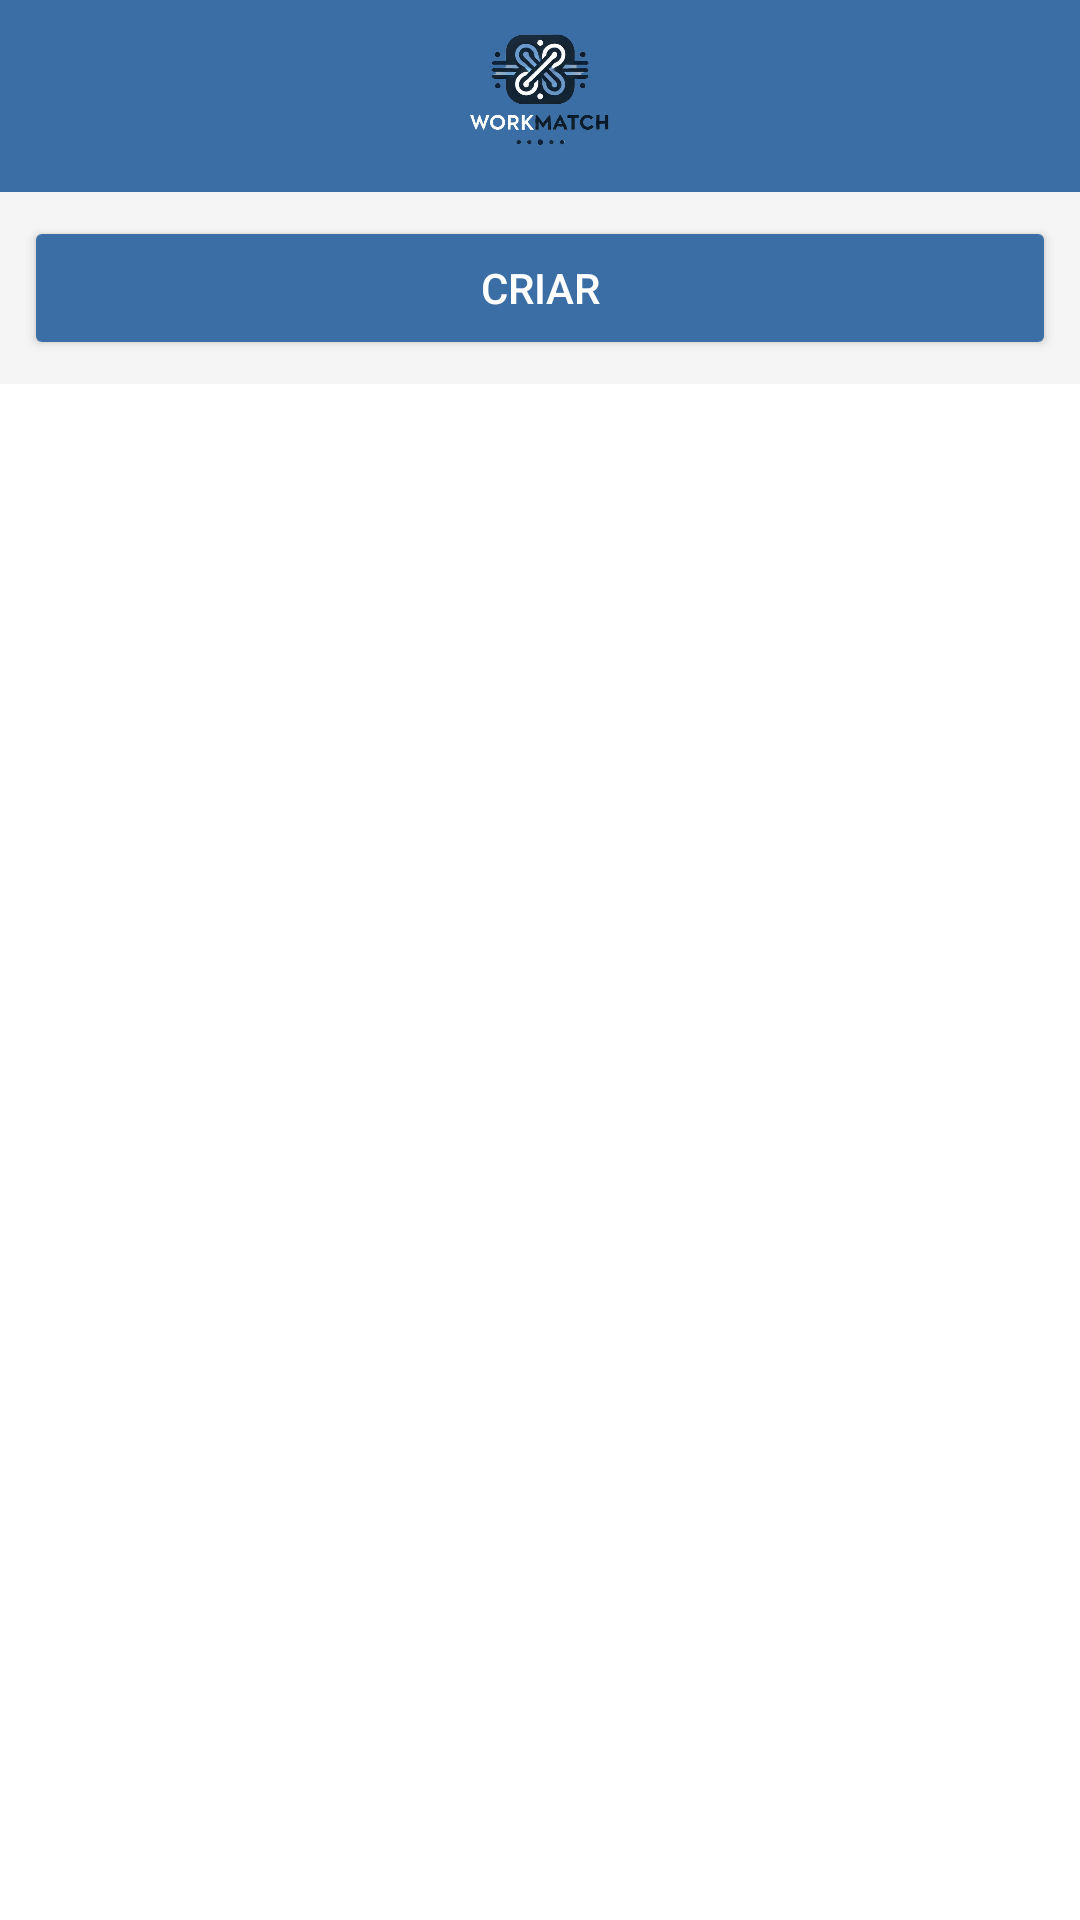

The Android layout XML behind this screen, and the referenced resources:
<!-- AndroidManifest.xml: application theme Theme.WorkMatch -->
<!-- res/layout/activity_main.xml -->
<?xml version="1.0" encoding="utf-8"?>
<LinearLayout xmlns:android="http://schemas.android.com/apk/res/android"
    xmlns:app="http://schemas.android.com/apk/res-auto"
    xmlns:tools="http://schemas.android.com/tools"
    android:id="@+id/main"
    android:layout_width="match_parent"
    android:layout_height="match_parent"
    android:orientation="vertical"
    android:background="#F5F5F5"
    tools:context=".MainActivity">

    <com.google.android.material.appbar.AppBarLayout
        android:id="@+id/appbar"
        android:layout_width="match_parent"
        android:layout_height="wrap_content"
        android:theme="@style/ThemeOverlay.MaterialComponents.Dark.ActionBar">

        <androidx.appcompat.widget.Toolbar
            android:id="@+id/toolbar"
            android:layout_width="match_parent"
            android:layout_height="?attr/actionBarSize"
            android:background="#3A6EA5"
            app:logo="@drawable/logo"
            app:title="WorkMatch"
            app:titleTextColor="@android:color/white"
            app:contentInsetStart="0dp"
            app:contentInsetLeft="0dp"
            app:contentInsetStartWithNavigation="0dp"
            app:contentInsetEnd="0dp" />

    </com.google.android.material.appbar.AppBarLayout>

    <Button
        android:id="@+id/btnCriar"
        android:layout_width="match_parent"
        android:layout_height="wrap_content"
        android:text="Criar"
        android:backgroundTint="#3A6EA5"
        android:textColor="@android:color/white"
        android:layout_margin="8dp" />

    <androidx.recyclerview.widget.RecyclerView
        android:id="@+id/recyclerView"
        android:layout_width="match_parent"
        android:layout_height="0dp"
        android:layout_weight="1"
        android:padding="8dp"
        android:scrollbars="vertical"
        android:background="#ffffff" />

</LinearLayout>
<!-- resources referenced by this layout -->
<resources>
  <!-- drawable logo: png bitmap (drawable, 110950 bytes) -->
  <style name="Theme.WorkMatch" parent="Base.Theme.WorkMatch" />
  <style name="Base.Theme.WorkMatch" parent="Theme.Material3.DayNight.NoActionBar">
          
          
      </style>
</resources>
